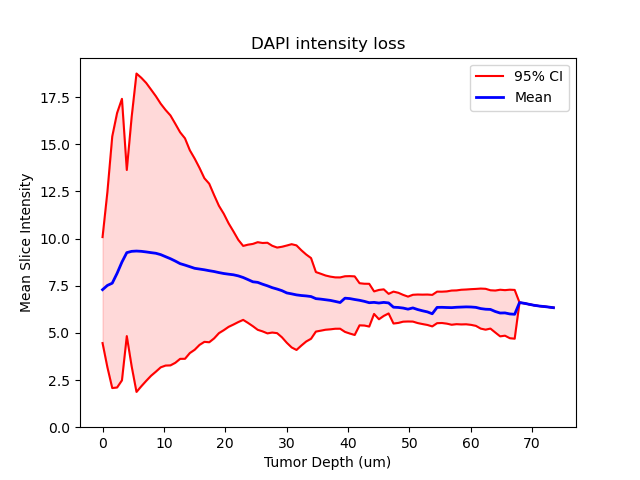

Values plotted in this chart, from the file beside it:
, hsp90_3NT33_OG, hsp90_3NT56, hsp90_3NT56_OG, Image_1_Actin_Ki67, Image_2_COXI_Actin, Image_3_P2X7_Actin, Image_4_Antibody_Control, Image_5_Ki67_Actin_2_Full, Image_7_COXI_COXII, Image_8_3NT, med, iqr, minout, maxout
0, 6.578, 10.2, 8.11, 6.566, 5.199, 7.089, 5.263, 13.4, 7.565, 7.499, 7.294, 1.405, 4.461, 10.08
1, 6.578, 10.23, 8.019, 6.923, 5.482, 7.206, 5.804, 13.85, 9.312, 7.83, 7.518, 2.325, 3.177, 12.48
2, 6.567, 11.82, 7.918, 7.357, 5.771, 7.327, 6.997, 14.16, 11.18, 8.139, 7.637, 3.336, 2.076, 15.42
3, 6.566, 13.31, 7.981, 7.823, 6.991, 7.479, 8.339, 14.58, 12.07, 8.622, 8.16, 3.639, 2.106, 16.66
4, 6.564, 13.85, 8.051, 8.184, 8.531, 7.605, 9.087, 14.97, 12.73, 8.984, 8.757, 3.732, 2.487, 17.41
5, 6.559, 10.67, 8.027, 8.46, 9.297, 7.713, 9.33, 15.17, 13.06, 9.215, 9.256, 2.202, 4.832, 13.64
6, 6.563, 11.98, 8.043, 8.621, 10.02, 7.842, 9.516, 15.37, 13.14, 9.135, 9.326, 3.304, 3.231, 16.45
7, 6.548, 14.71, 7.99, 8.746, 10.33, 8.021, 9.592, 15.49, 13.12, 9.09, 9.341, 4.221, 1.871, 18.76
8, 6.511, 15.08, 7.96, 8.813, 10.42, 8.137, 9.521, 15.52, 13.05, 9.131, 9.326, 4.089, 2.173, 18.53
9, 6.501, 15.32, 8.01, 8.841, 10.44, 8.229, 9.417, 15.56, 12.96, 9.172, 9.294, 3.95, 2.458, 18.26
10, 6.486, 14.14, 8.018, 8.843, 10.38, 8.278, 9.322, 15.55, 12.82, 9.191, 9.257, 3.794, 2.728, 17.9
11, 6.446, 14.05, 7.975, 8.805, 10.26, 8.296, 9.262, 15.56, 12.68, 9.184, 9.223, 3.651, 2.946, 17.55
12, 6.421, 15.1, 7.966, 8.762, 10.11, 8.302, 9.138, 15.53, 12.51, 9.164, 9.151, 3.494, 3.176, 17.15
13, 6.392, 14.87, 7.952, 8.666, 9.961, 8.247, 8.986, 15.47, 12.33, 9.099, 9.042, 3.388, 3.27, 16.82
14, 6.4, 15.28, 7.878, 8.564, 9.809, 8.144, 8.809, 15.4, 12.15, 9.062, 8.935, 3.314, 3.279, 16.53
15, 6.41, 15.15, 7.902, 8.53, 9.697, 8.048, 8.627, 15.3, 11.88, 8.993, 8.81, 3.169, 3.415, 16.09
16, 6.379, 14.96, 7.912, 8.505, 9.539, 8.011, 8.487, 15.15, 11.66, 8.841, 8.673, 3.003, 3.625, 15.64
17, 6.369, 14.85, 7.901, 8.477, 9.423, 7.901, 8.341, 14.92, 11.44, 8.715, 8.596, 2.923, 3.627, 15.32
18, 6.359, 14.66, 7.907, 8.463, 9.382, 7.764, 8.14, 14.72, 11.08, 8.561, 8.512, 2.688, 3.933, 14.69
19, 6.352, 14.53, 7.871, 8.445, 9.28, 7.674, 8.02, 14.44, 10.83, 8.407, 8.426, 2.534, 4.107, 14.24
20, 6.347, 14.35, 7.884, 8.432, 9.162, 7.628, 7.884, 14.14, 10.59, 8.342, 8.387, 2.346, 4.365, 13.75
21, 6.345, 14.25, 7.875, 8.393, 9.067, 7.572, 7.749, 13.92, 10.24, 8.302, 8.348, 2.169, 4.527, 13.2
22, 6.338, 13.61, 7.879, 8.319, 8.927, 7.488, 7.584, 13.65, 10.04, 8.279, 8.299, 2.102, 4.505, 12.91
23, 6.331, 13.55, 7.875, 8.252, 8.761, 7.455, 7.387, 13.37, 9.695, 8.26, 8.256, 1.901, 4.709, 12.31
24, 6.329, 13.37, 7.86, 8.176, 8.672, 7.407, 7.243, 13.18, 9.388, 8.222, 8.199, 1.688, 4.988, 11.74
25, 6.324, 13.53, 7.861, 8.14, 8.524, 7.328, 7.014, 12.95, 9.165, 8.159, 8.15, 1.543, 5.146, 11.32
26, 6.316, 13.38, 7.861, 8.142, 8.352, 7.22, 6.865, 12.73, 8.886, 8.087, 8.114, 1.372, 5.323, 10.81
27, 6.306, 12.81, 7.839, 8.15, 8.275, 7.115, 6.771, 12.55, 8.615, 8.015, 8.082, 1.234, 5.445, 10.38
28, 6.298, 12.14, 7.824, 8.16, 8.139, 7.006, 6.648, 12.38, 8.347, 7.91, 8.024, 1.089, 5.577, 9.934
29, 6.299, 12.3, 7.829, 8.168, 8.048, 6.946, 6.51, 12.27, 8.069, 7.811, 7.939, 0.9807, 5.692, 9.614
30, 6.269, 12.19, 7.83, 8.176, 7.968, 6.872, 6.424, 12.17, 7.824, 7.729, 7.827, 1.037, 5.531, 9.68
31, 6.248, 12.03, 7.764, 8.169, 7.829, 6.783, 6.333, 12.1, 7.623, 7.658, 7.711, 1.091, 5.357, 9.72
32, 6.222, 11.74, 7.791, 8.161, 7.741, 6.746, 6.241, 12.05, 7.391, 7.62, 7.681, 1.162, 5.165, 9.811
33, 6.213, 11.48, 7.755, 8.097, 7.599, 6.724, 6.17, 11.97, 7.187, 7.568, 7.583, 1.172, 5.082, 9.769
34, 6.203, 11.45, 7.768, 8.05, 7.509, 6.711, 6.102, 11.83, 6.979, 7.487, 7.498, 1.201, 4.976, 9.782
35, 6.177, 11.59, 7.772, 7.936, 7.424, 6.713, 6.063, 11.65, 6.842, 7.375, 7.4, 1.15, 5.02, 9.62
36, 6.164, 11.7, 7.79, 7.837, 7.347, 6.711, 6.053, 11.41, 6.684, 7.304, 7.325, 1.135, 4.988, 9.528
37, 6.145, 11.57, 7.771, 7.76, 7.283, 6.719, 6.059, 11.21, 6.518, 7.198, 7.24, 1.2, 4.768, 9.568
38, 6.126, 11.02, 7.724, 7.701, 7.204, 6.715, 6.085, , 6.411, 7.12, 7.12, 1.289, 4.477, 9.635
39, 6.132, 11.13, 7.719, 7.652, 7.144, 6.703, 6.131, , 6.283, 7.071, 7.071, 1.369, 4.23, 9.706
40, 6.117, 11.08, 7.599, 7.562, 7.084, 6.679, 6.176, , 6.175, 7.016, 7.016, 1.386, 4.097, 9.641
41, 6.11, 10.76, 7.677, 7.489, 7.04, 6.696, 6.226, , 6.101, 6.983, 6.983, 1.263, 4.331, 9.384
42, 6.113, 10.63, 7.723, 7.428, 7.013, 6.726, 6.275, , 6.025, 6.961, 6.961, 1.153, 4.545, 9.158
43, 6.112, 10.37, 7.531, 7.365, 6.991, 6.755, 6.295, , 5.957, 6.929, 6.929, 1.07, 4.69, 8.969
44, 6.107, , 7.49, 7.307, 6.956, 6.774, 6.304, , 5.914, 6.861, 6.818, 0.7891, 5.071, 8.228
45, 6.106, , 7.625, 7.236, 6.93, 6.8, 6.3, , 5.888, 6.784, 6.792, 0.7548, 5.119, 8.138
46, 6.109, , 7.566, 7.141, 6.908, 6.826, 6.294, , 5.859, 6.691, 6.758, 0.7186, 5.17, 8.044
47, 6.092, , 7.636, 7.068, 6.893, 6.868, 6.287, , 5.831, 6.581, 6.724, 0.6982, 5.191, 7.984
48, 6.104, , 7.342, 6.99, 6.877, 6.902, 6.289, , 5.812, 6.462, 6.67, 0.6812, 5.221, 7.946
49, 6.1, , 7.247, 6.92, 6.871, 6.933, 6.291, , 5.802, 6.351, 6.611, 0.6801, 5.223, 7.943
50, 6.085, , 7.137, 6.871, 6.842, 6.926, , , 5.779, 6.236, 6.842, 0.7375, 5.054, 8.004
51, 6.096, , 7.325, 6.824, 6.82, 6.916, , , 5.719, 6.122, 6.82, 0.761, 4.968, 8.012
52, 6.084, , 7.474, 6.787, 6.772, 6.88, , , 5.593, 6.029, 6.772, 0.7772, 4.891, 7.999
53, 6.087, , 7.392, 6.76, 6.7, 6.811, , , , 5.899, 6.73, 0.5585, 5.402, 7.636
54, 6.084, , 7.037, 6.707, 6.641, 6.801, , , , 5.721, 6.674, 0.5539, 5.393, 7.608
55, 6.071, , 7.094, 6.663, 6.539, 6.785, , , , 5.582, 6.601, 0.5667, 5.338, 7.605
56, 6.047, , 7.02, 6.619, 6.455, 6.754, , , , , 6.619, 0.299, 6.006, 7.202
57, 6.056, , 7.11, 6.585, 6.308, 6.696, , , , , 6.585, 0.3886, 5.725, 7.279
58, 6.051, , 7.093, 6.557, , 6.68, , , , , 6.618, 0.3522, 5.902, 7.311
59, 6.032, , 6.847, 6.553, , 6.628, , , , , 6.59, 0.2598, 6.033, 7.072
... 34 more rows
